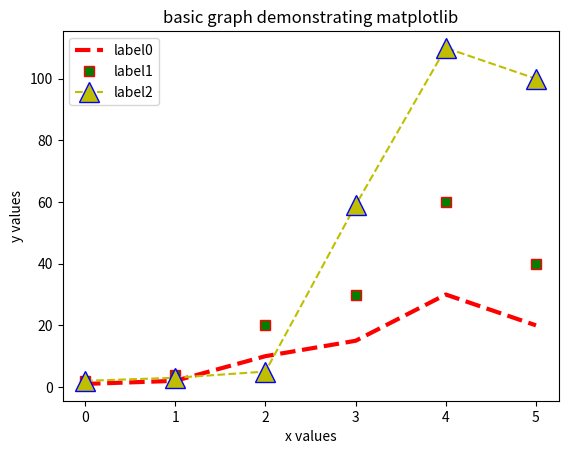

Python code for this plot:
#!/usr/bin/python3


import matplotlib.pyplot as plt
import numpy as np



# variables lists that contain the values for the coordinates to be plotted
x = [1, 2, 10, 15, 30, 20]
y = [2, 4, 20, 30, 60, 40]
z = [2 ,3, 5, 59, 110 ,100]

# plots the xy coordinates
# optional third argument to the plot() method is color and coordinate formatting. The default is 'b-' for a blue line. 
# 'ro' renders red orbs and 'g^' renders green caret-marks. green squares: 'gs', red dashes: 'r--'
plt.plot(x, 'r-', label='label0', linewidth=3, linestyle='--')
plt.plot(y, 'gs', label='label1', linewidth=2, markersize=7, markeredgecolor='red')
plt.plot(z, 'y--', label='label2', marker='^', markersize='15', markeredgecolor='b')


# Gives a title to the graph
plt.title('basic graph demonstrating matplotlib')

# Giving a names label to the x and y axises on the graph
plt.xlabel('x values')
plt.ylabel('y values')


# You can manually specify the x and y ticks on the graph
#plt.xticks([1, 4, 5, 50])
#plt.yticks([2, 5, 7, 50])


# Shows legend label for each coordinate set (specified with label='example0')
plt.legend()


# shows the graph
plt.show()




